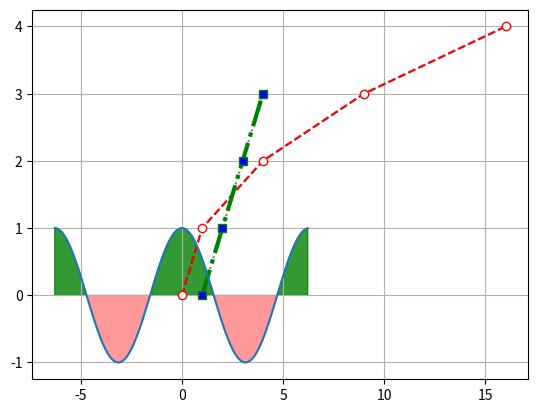

Write Python code to recreate this figure.
import numpy as np
import matplotlib
import matplotlib.pyplot as plt

print(matplotlib.get_backend())

# Global redefinition of dictionary key that specifies the limits of the standard display
matplotlib.rcParams["axes.formatter.limits"] = (-4, 4)

y = np.arange(0, 5, 1)
x = np.array([a*a for a in y])

y1 = [0, 1, 2, 3]
x1 = [i+1 for i in y1]

lines = plt.plot(x, y, '--', x1, y1, ':', color=(0, 0, 0, 0.5))
print(lines)
plt.grid()
plt.show()

lines = plt.plot(x, y, 'r--', x1, y1, ':g', marker='o', markerfacecolor='w')
plt.setp(lines[1], linestyle='-.', marker='s', markerfacecolor='b', linewidth=3)
plt.grid()
plt.show()

x = np.arange(-2*np.pi, 2*np.pi, 0.1)
y = np.cos(x)
plt.plot(x, y)
plt.fill_between(x, y, where=y < 0, color='r', alpha=0.4)
plt.fill_between(x, y, where=y > 0, color='g', alpha=0.8)
plt.grid()
plt.show()
